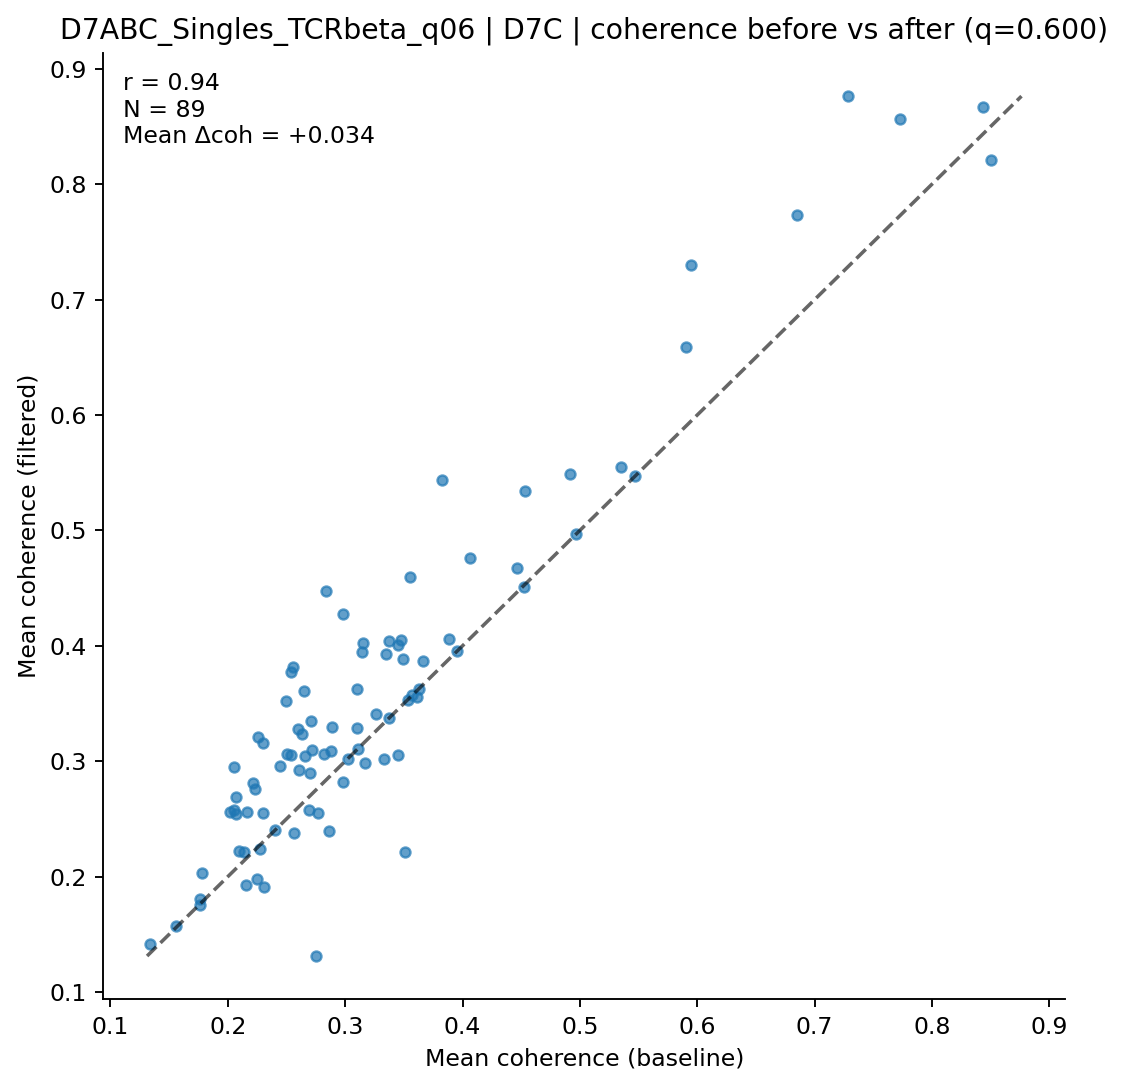

The file beside this chart, header and first rows:
clonotype, coh_before, coh_after, n_before, n_after
AV10-CAASDVGDNSKLIW-AJ38_BV1-CTCSADWTSGN…, 0.2539, 0.3054, 7, 6
AV10-CAASMDYANKMIF-AJ47_BV3-CASSPGTGYEQY…, 0.2535, 0.3777, 9, 5
AV10-CAASTDYNQGKLIF-AJ23_BV3-CASSLGTSYEQ…, 0.345, 0.3051, 9, 5
AV10D-CAASRDYNQGKLIF-AJ23_BV3-CASSLGGSQN…, 0.5468, 0.5468, 5, 5
AV10N-CAASMAGGNYKPTF-AJ6_BV1-CTCSADSGGNY…, 0.1782, 0.203, 11, 10
AV12-2-CALRGTGNYKYVF-AJ40_BV1-CTCSASRDPY…, 0.3103, 0.329, 8, 6
AV12-3-CALSDNYNQGKLIF-AJ23_BV2-CASSQAVSY…, 0.2979, 0.4278, 17, 10
AV12D-3-CALSGPGTGSNRLTF-AJ28_BV29-CASTAN…, 0.2052, 0.2582, 36, 12
AV13-1-CALEPSGSWQLIF-AJ22_BV1-CTCSAGTGGD…, 0.4527, 0.4511, 12, 9
AV13-1-CALERSNNRIFF-AJ31_BV2-CASSQDRRGDE…, 0.3491, 0.3885, 31, 13
AV13-2-CAIDPNTGKLTF-AJ27_BV13-3-CASSDVNS…, 0.8432, 0.8667, 13, 7
AV13-2-CAIDSNTGKLTF-AJ27_BV13-2-CASGDAGG…, 0.3101, 0.3625, 166, 105
AV13-2-CAPNNNAGAKLTF-AJ39_BV14-CASSDRYEQ…, 0.4912, 0.549, 136, 72
AV13D-2-CAIDTNTGKLTF-AJ27_BV26-CASSLDRAI…, 0.2261, 0.3211, 6, 5
AV13D-2-CAIYQGGRALIF-AJ15_BV1-CTCSADRGNS…, 0.2699, 0.2894, 11, 10
AV14-1-CAAMSNYNVLYF-AJ21_BV20-CGARDRNTGQ…, 0.2604, 0.2922, 13, 8
AV14-1-CAASADTGNYKYVF-AJ40_BV13-3-CASSDS…, 0.2839, 0.4475, 14, 7
AV14-2-CAAGASSGSWQLIF-AJ22_BV31-CAWSLAGS…, 0.2689, 0.2574, 44, 31
AV14-2-CAASAASGSWQLIF-AJ22_BV31-CAWSLAGS…, 0.2307, 0.1914, 9, 7
AV14-2-CAASADYGSSGNKLIF-AJ32_BV4-CASRQFS…, 0.361, 0.3558, 36, 31
AV14-2-CAASASSGSWQLIF-AJ22_BV13-1-CASSGT…, 0.2093, 0.2225, 36, 23
AV14-2-CAASASSGSWQLIF-AJ22_BV31-CAWSLAGS…, 0.2711, 0.3345, 23, 15
AV14-2-CAASGDYAQGLTF-AJ26_BV3-CASSLGYQDT…, 0.5948, 0.7299, 53, 28
AV14-2-CAASGTGYQNFYF-AJ49_BV2-CASSQAWGNQ…, 0.216, 0.2563, 11, 10
AV14-2-CAATNSAGNKLTF-AJ17_BV26-CASSRTLSG…, 0.156, 0.1575, 11, 6
AV14-3-CAASAAYANKMIF-AJ47_BV3-CASSLGPANT…, 0.2859, 0.2396, 10, 7
AV14D-1-CAASADSGTYQRF-AJ13_BV13-2-CASGDA…, 0.3884, 0.4063, 11, 7
AV14D-1-CAASGYNQGKLIF-AJ23_BV13-2-CASGDV…, 0.2888, 0.3296, 11, 10
AV14D-3/DV8-CAAGASSGSWQLIF-AJ22_BV31-CAW…, 0.4967, 0.4967, 6, 6
AV14D-3/DV8-CAASASSGSWQLIF-AJ22_BV31-CAW…, 0.3155, 0.4028, 12, 8
AV16-CAMGTGSGGKLTL-AJ44_BV1-CTCSTRGANERL…, 0.2303, 0.2549, 47, 23
AV16-CAMREANTGYQNFYF-AJ49_BV13-2-CASGTGG…, 0.5906, 0.6587, 93, 43
AV16-CAMREDGYQNFYF-AJ49_BV16-CASSLGWGGRE…, 0.2273, 0.2244, 42, 24
AV16-CAMREDTGYQNFYF-AJ49_BV13-2-CASGDRGR…, 0.7726, 0.8566, 17, 9
AV16-CAMREGNTGYQNFYF-AJ49_BV13-2-CASGDGA…, 0.7288, 0.8762, 30, 15
AV16-CAMRESNTGYQNFYF-AJ49_BV13-2-CASGTGG…, 0.5352, 0.5552, 399, 171
AV16N-CAMREANTGYQNFYF-AJ49_BV13-2-CASGEG…, 0.8505, 0.821, 8, 6
AV16N-CAMREETGNTGKLIF-AJ37_BV1-CTCSANRVD…, 0.3509, 0.2213, 10, 5
AV16N-CAMREGNNAGAKLTF-AJ39_BV16-CASSSGQK…, 0.2443, 0.2961, 83, 44
AV16N-CAMREGNSNNRIFF-AJ31_BV13-1-CASRDIN…, 0.453, 0.5345, 13, 9
AV16N-CAMREGNTNTGKLTF-AJ27_BV13-2-CASGGQ…, 0.363, 0.363, 6, 6
AV17-CALEGSGYGNEKITF-AJ48_BV1-CTCSGDRVSY…, 0.2402, 0.2402, 12, 12
AV17-CALEGSYGNEKITF-AJ48_BV1-CTCSADRVGSD…, 0.2658, 0.3047, 38, 27
AV19-CAAGAAGYQNFYF-AJ49_BV17-CASSRRTGANT…, 0.3556, 0.46, 13, 8
AV19-CAANQGGSAKLIF-AJ57_BV5-CASSRQVNYAEQ…, 0.2632, 0.3232, 11, 9
AV2-CIVTDMNYNQGKLIF-AJ23_BV19-CASSPTGPNS…, 0.1338, 0.142, 16, 14
AV21/DV12-CILRDTEGADRLTF-AJ45_BV16-CASSF…, 0.3954, 0.3954, 7, 7
AV21/DV12-CILRVAWNNNAPRF-AJ43_BV2-CASSQE…, 0.4463, 0.4672, 42, 18
AV3-3-CAVSAWANYNVLYF-AJ21_BV3-CASSLGRSYE…, 0.2067, 0.2688, 77, 33
AV3D-3-CAAGTGGYKVVF-AJ12_BV26-CASSLGSLNQ…, 0.3107, 0.3107, 8, 8
AV3D-3-CAVSDYGSSGNKLIF-AJ32_BV5-CASSPDRG…, 0.2752, 0.1313, 12, 5
AV3D-3-CAVSERSNYNVLYF-AJ21_BV5-CASSQGQGY…, 0.2773, 0.2551, 10, 6
AV4-3-CAAYGSSGNKLIF-AJ32_BV17-CASSSLGGFY…, 0.3826, 0.5434, 21, 9
AV4D-4-CAAEPASSGSWQLIF-AJ22_BV16-CASSLEL…, 0.2249, 0.1984, 8, 7
AV5-1-CSASPSSGSWQLIF-AJ22_BV4-CASSNTGGAG…, 0.6852, 0.7733, 23, 14
AV5-1-CSASPSSGSWQLIF-AJ22_BV4-CASSSTGGAG…, 0.3574, 0.3574, 5, 5
AV5-1-CSASTEGADRLTF-AJ45_BV3-CASSFGRVGNT…, 0.25, 0.3525, 27, 14
AV6-4-CALVESGGSNAKLTF-AJ42_BV19-CASSMGVG…, 0.3332, 0.3023, 29, 22
AV6-6-CALGDGTGGYKVVF-AJ12_BV14-CASSFWNYA…, 0.2985, 0.2822, 16, 14
AV6-6-CALGDLTGGNNKLTF-AJ56_BV13-3-CASKDR…, 0.1764, 0.1753, 21, 13
... 29 more rows
